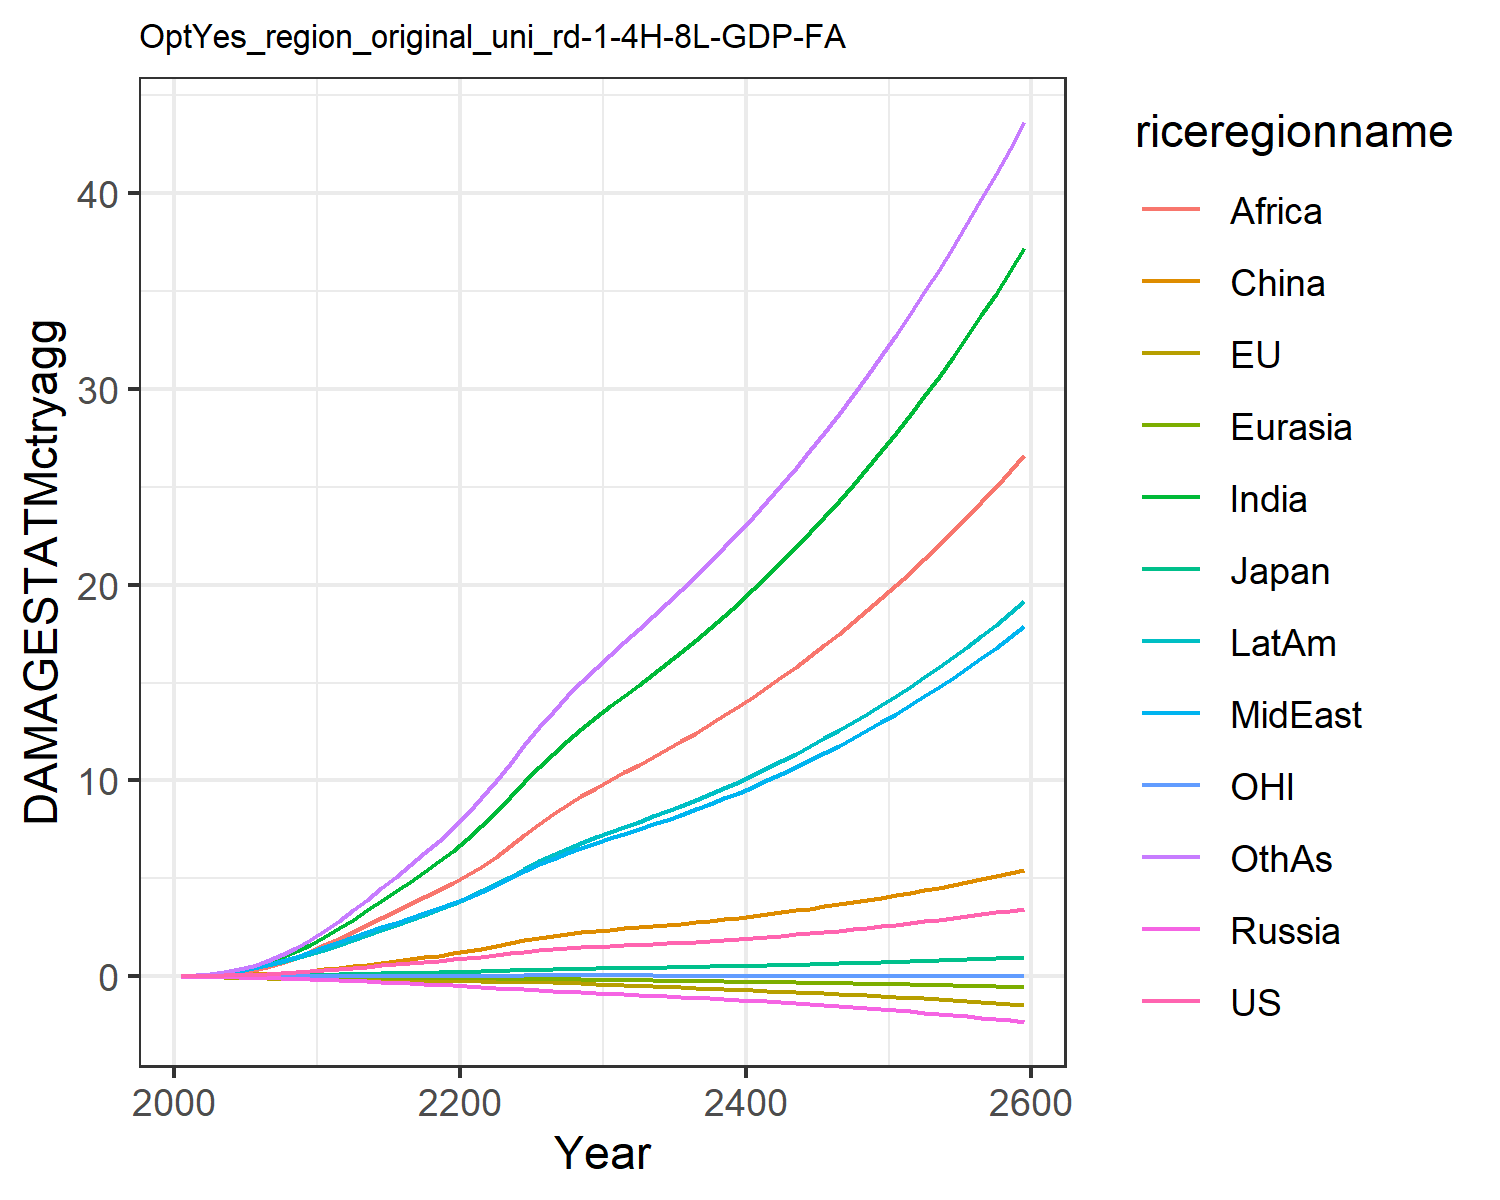

The table this chart was drawn from, first rows:
0.007478281832979454, -0.02180058759567689, 0.007208811494676664, -0.012941089953060345, -0.0018130655973688644, 0.00395249353461779, 0.02779970990191068, 0.029216718629302748, 0.011889023487370655, 0.03758942010103901, -0.0019022340039559968, 0.03160272457524255
0.01328, -0.03132, 0.01018, -0.02089, -0.002868, 0.01169, 0.06234, 0.05828, 0.02679, 0.07, -0.002881, 0.05936
0.0245, -0.04571, 0.01532, -0.03186, -0.004764, 0.02273, 0.1224, 0.1093, 0.05816, 0.1246, -0.004157, 0.1187
0.04061, -0.06133, 0.02115, -0.04459, -0.007184, 0.03918, 0.2148, 0.1848, 0.1131, 0.2017, -0.005329, 0.2143
0.06231, -0.07747, 0.02696, -0.0592, -0.0101, 0.06176, 0.3466, 0.2884, 0.201, 0.3014, -0.006187, 0.3552
0.08949, -0.09268, 0.03422, -0.0755, -0.0134, 0.09062, 0.5148, 0.4157, 0.3216, 0.4204, -0.006548, 0.5405
0.1221, -0.1064, 0.0429, -0.09311, -0.01704, 0.1268, 0.7209, 0.5687, 0.4758, 0.5603, -0.006361, 0.7737
0.1609, -0.1187, 0.05226, -0.1114, -0.02092, 0.1704, 0.973, 0.7548, 0.6779, 0.7235, -0.005651, 1.067
0.2061, -0.1292, 0.06219, -0.1302, -0.02498, 0.2212, 1.273, 0.977, 0.9352, 0.9097, -0.004405, 1.427
0.2578, -0.138, 0.07252, -0.149, -0.02912, 0.2785, 1.622, 1.238, 1.255, 1.118, -0.002651, 1.856
0.3144, -0.1471, 0.08484, -0.1723, -0.03382, 0.3472, 2.015, 1.503, 1.596, 1.347, -0.0004889, 2.334
0.3716, -0.1573, 0.09917, -0.201, -0.03922, 0.4285, 2.44, 1.745, 1.926, 1.588, 0.001905, 2.846
0.4341, -0.1687, 0.1149, -0.2324, -0.04506, 0.5107, 2.894, 2.005, 2.266, 1.849, 0.004401, 3.368
0.4943, -0.1796, 0.1302, -0.2638, -0.051, 0.5958, 3.362, 2.257, 2.614, 2.107, 0.006869, 3.917
0.5531, -0.1905, 0.1452, -0.2956, -0.05711, 0.6836, 3.843, 2.504, 2.967, 2.366, 0.009293, 4.488
0.6108, -0.2017, 0.16, -0.3277, -0.06337, 0.773, 4.332, 2.745, 3.322, 2.623, 0.01161, 5.074
0.6687, -0.2131, 0.1749, -0.3606, -0.06979, 0.8645, 4.831, 2.984, 3.676, 2.882, 0.01392, 5.675
0.7283, -0.2244, 0.1902, -0.3947, -0.07638, 0.9598, 5.343, 3.224, 4.033, 3.145, 0.01635, 6.294
0.7908, -0.2354, 0.2061, -0.4302, -0.08308, 1.059, 5.867, 3.468, 4.393, 3.414, 0.019, 6.929
0.8575, -0.2455, 0.2229, -0.4674, -0.08988, 1.165, 6.409, 3.718, 4.756, 3.691, 0.02202, 7.586
0.9285, -0.2548, 0.2409, -0.506, -0.0969, 1.281, 7.008, 3.996, 5.156, 3.997, 0.02552, 8.308
1.004, -0.263, 0.2601, -0.5457, -0.1042, 1.407, 7.682, 4.311, 5.602, 4.339, 0.02951, 9.116
1.083, -0.2703, 0.2803, -0.5866, -0.1116, 1.54, 8.397, 4.646, 6.113, 4.702, 0.03395, 9.971
1.166, -0.2766, 0.3015, -0.629, -0.1191, 1.681, 9.148, 4.996, 6.656, 5.082, 0.03879, 10.87
1.253, -0.2821, 0.3237, -0.6727, -0.1267, 1.83, 9.931, 5.362, 7.227, 5.479, 0.04403, 11.8
1.333, -0.2913, 0.3445, -0.7151, -0.1346, 1.967, 10.69, 5.713, 7.784, 5.863, 0.04826, 12.71
1.393, -0.3085, 0.3615, -0.7533, -0.1432, 2.077, 11.38, 6.014, 8.287, 6.202, 0.05014, 13.52
1.44, -0.3321, 0.3761, -0.79, -0.1524, 2.168, 12.02, 6.294, 8.75, 6.517, 0.0503, 14.29
1.481, -0.3603, 0.3896, -0.8254, -0.1621, 2.248, 12.63, 6.558, 9.19, 6.816, 0.04945, 15.03
1.519, -0.3911, 0.4027, -0.8602, -0.1721, 2.32, 13.22, 6.813, 9.618, 7.107, 0.04805, 15.75
1.553, -0.4223, 0.4146, -0.8933, -0.182, 2.385, 13.79, 7.054, 10.03, 7.382, 0.04629, 16.43
1.584, -0.4529, 0.4256, -0.9248, -0.1916, 2.443, 14.34, 7.284, 10.41, 7.641, 0.04436, 17.08
1.615, -0.4832, 0.4366, -0.9564, -0.2012, 2.501, 14.88, 7.516, 10.8, 7.9, 0.04249, 17.73
1.648, -0.5132, 0.4479, -0.9886, -0.2108, 2.56, 15.43, 7.754, 11.2, 8.164, 0.04077, 18.38
1.684, -0.5428, 0.4597, -1.022, -0.2205, 2.623, 15.99, 7.999, 11.6, 8.435, 0.03925, 19.05
1.722, -0.5722, 0.4722, -1.056, -0.2304, 2.689, 16.57, 8.253, 12.01, 8.716, 0.03794, 19.73
1.763, -0.6014, 0.4854, -1.091, -0.2403, 2.759, 17.17, 8.518, 12.44, 9.007, 0.03684, 20.44
1.808, -0.6306, 0.4992, -1.128, -0.2505, 2.833, 17.79, 8.793, 12.88, 9.309, 0.03594, 21.16
1.855, -0.6598, 0.5138, -1.166, -0.2608, 2.911, 18.42, 9.08, 13.33, 9.622, 0.03522, 21.91
1.905, -0.6893, 0.5291, -1.205, -0.2713, 2.994, 19.08, 9.377, 13.8, 9.947, 0.03468, 22.68
1.958, -0.719, 0.5451, -1.246, -0.2821, 3.079, 19.75, 9.686, 14.28, 10.28, 0.03427, 23.47
2.014, -0.7491, 0.5619, -1.288, -0.2931, 3.169, 20.45, 10.01, 14.78, 10.63, 0.034, 24.28
2.072, -0.7797, 0.5793, -1.331, -0.3043, 3.263, 21.17, 10.34, 15.29, 10.99, 0.03384, 25.11
2.134, -0.8108, 0.5974, -1.376, -0.3159, 3.36, 21.91, 10.68, 15.81, 11.36, 0.03377, 25.97
2.197, -0.8426, 0.6162, -1.423, -0.3277, 3.46, 22.67, 11.03, 16.36, 11.75, 0.03379, 26.86
2.264, -0.8751, 0.6357, -1.471, -0.3398, 3.564, 23.46, 11.4, 16.91, 12.14, 0.03387, 27.76
2.333, -0.9085, 0.6559, -1.52, -0.3523, 3.672, 24.26, 11.78, 17.49, 12.55, 0.03401, 28.7
2.404, -0.9427, 0.6768, -1.571, -0.3651, 3.784, 25.1, 12.16, 18.08, 12.98, 0.0342, 29.67
2.478, -0.9779, 0.6984, -1.624, -0.3783, 3.9, 25.95, 12.57, 18.69, 13.41, 0.03442, 30.66
2.554, -1.014, 0.7207, -1.678, -0.3918, 4.019, 26.83, 12.98, 19.31, 13.86, 0.03467, 31.69
2.633, -1.051, 0.7437, -1.734, -0.4058, 4.141, 27.74, 13.41, 19.96, 14.32, 0.03495, 32.74
2.715, -1.09, 0.7675, -1.792, -0.4202, 4.268, 28.67, 13.85, 20.62, 14.79, 0.03523, 33.82
2.799, -1.129, 0.7919, -1.851, -0.4349, 4.398, 29.63, 14.3, 21.3, 15.28, 0.03552, 34.93
2.885, -1.17, 0.8171, -1.913, -0.4502, 4.531, 30.62, 14.77, 22, 15.79, 0.03581, 36.07
2.974, -1.212, 0.8431, -1.976, -0.4659, 4.668, 31.64, 15.25, 22.72, 16.31, 0.0361, 37.24
3.066, -1.256, 0.8699, -2.041, -0.4821, 4.809, 32.68, 15.74, 23.46, 16.84, 0.03637, 38.45
3.161, -1.301, 0.8974, -2.108, -0.4988, 4.954, 33.75, 16.25, 24.22, 17.39, 0.03664, 39.69
3.258, -1.348, 0.9258, -2.177, -0.516, 5.103, 34.86, 16.78, 25, 17.96, 0.03688, 40.96
3.358, -1.396, 0.9551, -2.248, -0.5337, 5.256, 36, 17.32, 25.81, 18.54, 0.0371, 42.27
3.461, -1.445, 0.9852, -2.321, -0.552, 5.412, 37.17, 17.88, 26.64, 19.14, 0.0373, 43.62
